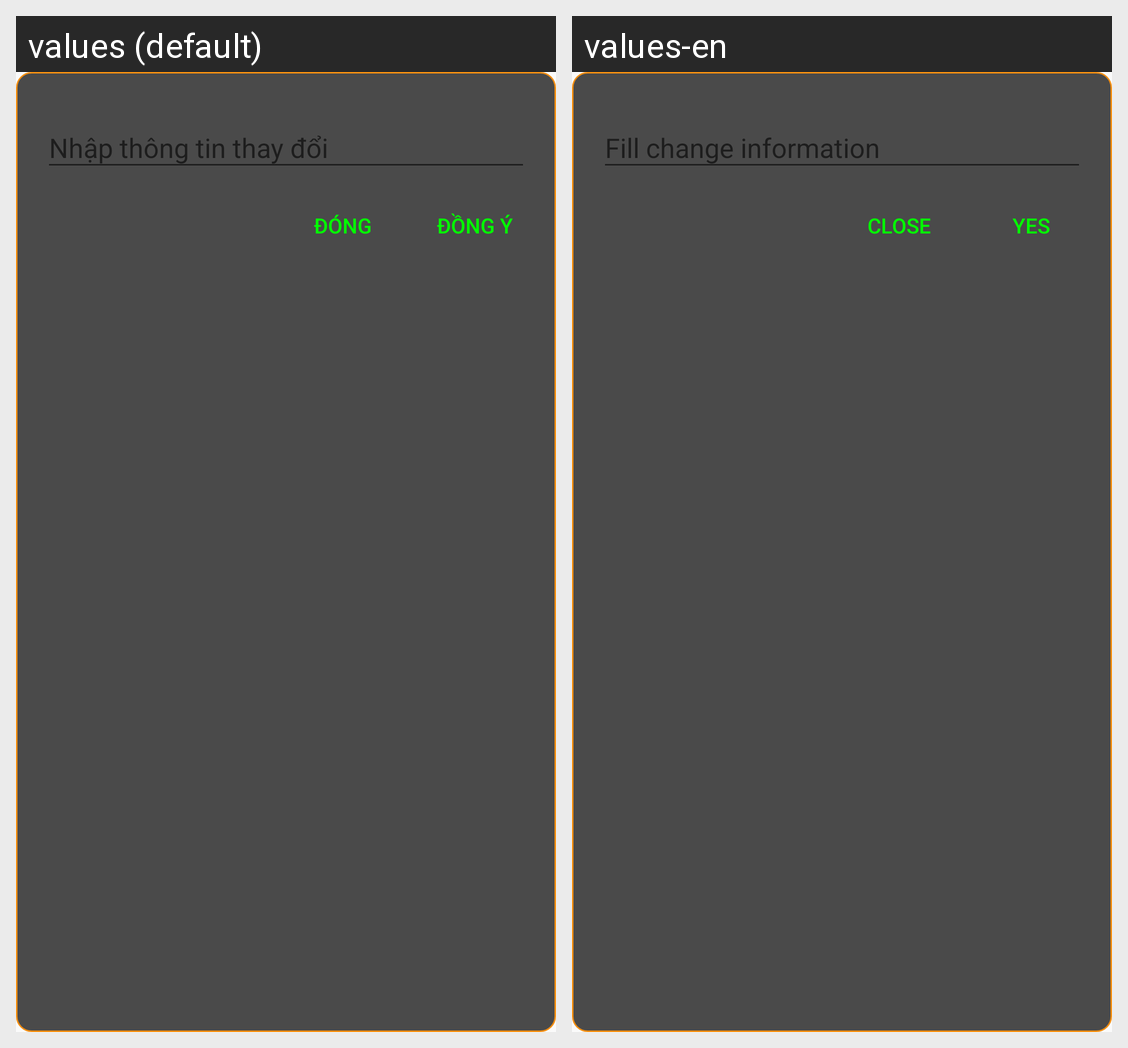

This grid shows one Android layout under two languages. Give, for every string resource on the screen, its name, the default text and each shown locale's text.
Android screen res/layout/dialog_change_information.xml rendered under 2 locales, left to right: values (default), values-en. Device: Nexus 5 (rendered at 1080×1920; each locale shown at half size, 540×960, under a caption strip naming it); theme AppTheme.
Strings drawn on this screen, with the default value and each locale's value (text and hints the layout hard-codes, and strings that could not be matched under every locale, appear in the picture but are not listed):

title_close_dialog
  values: Đóng
  values-en: Close

agree_exit_dialog
  values: Đồng ý
  values-en: Yes
